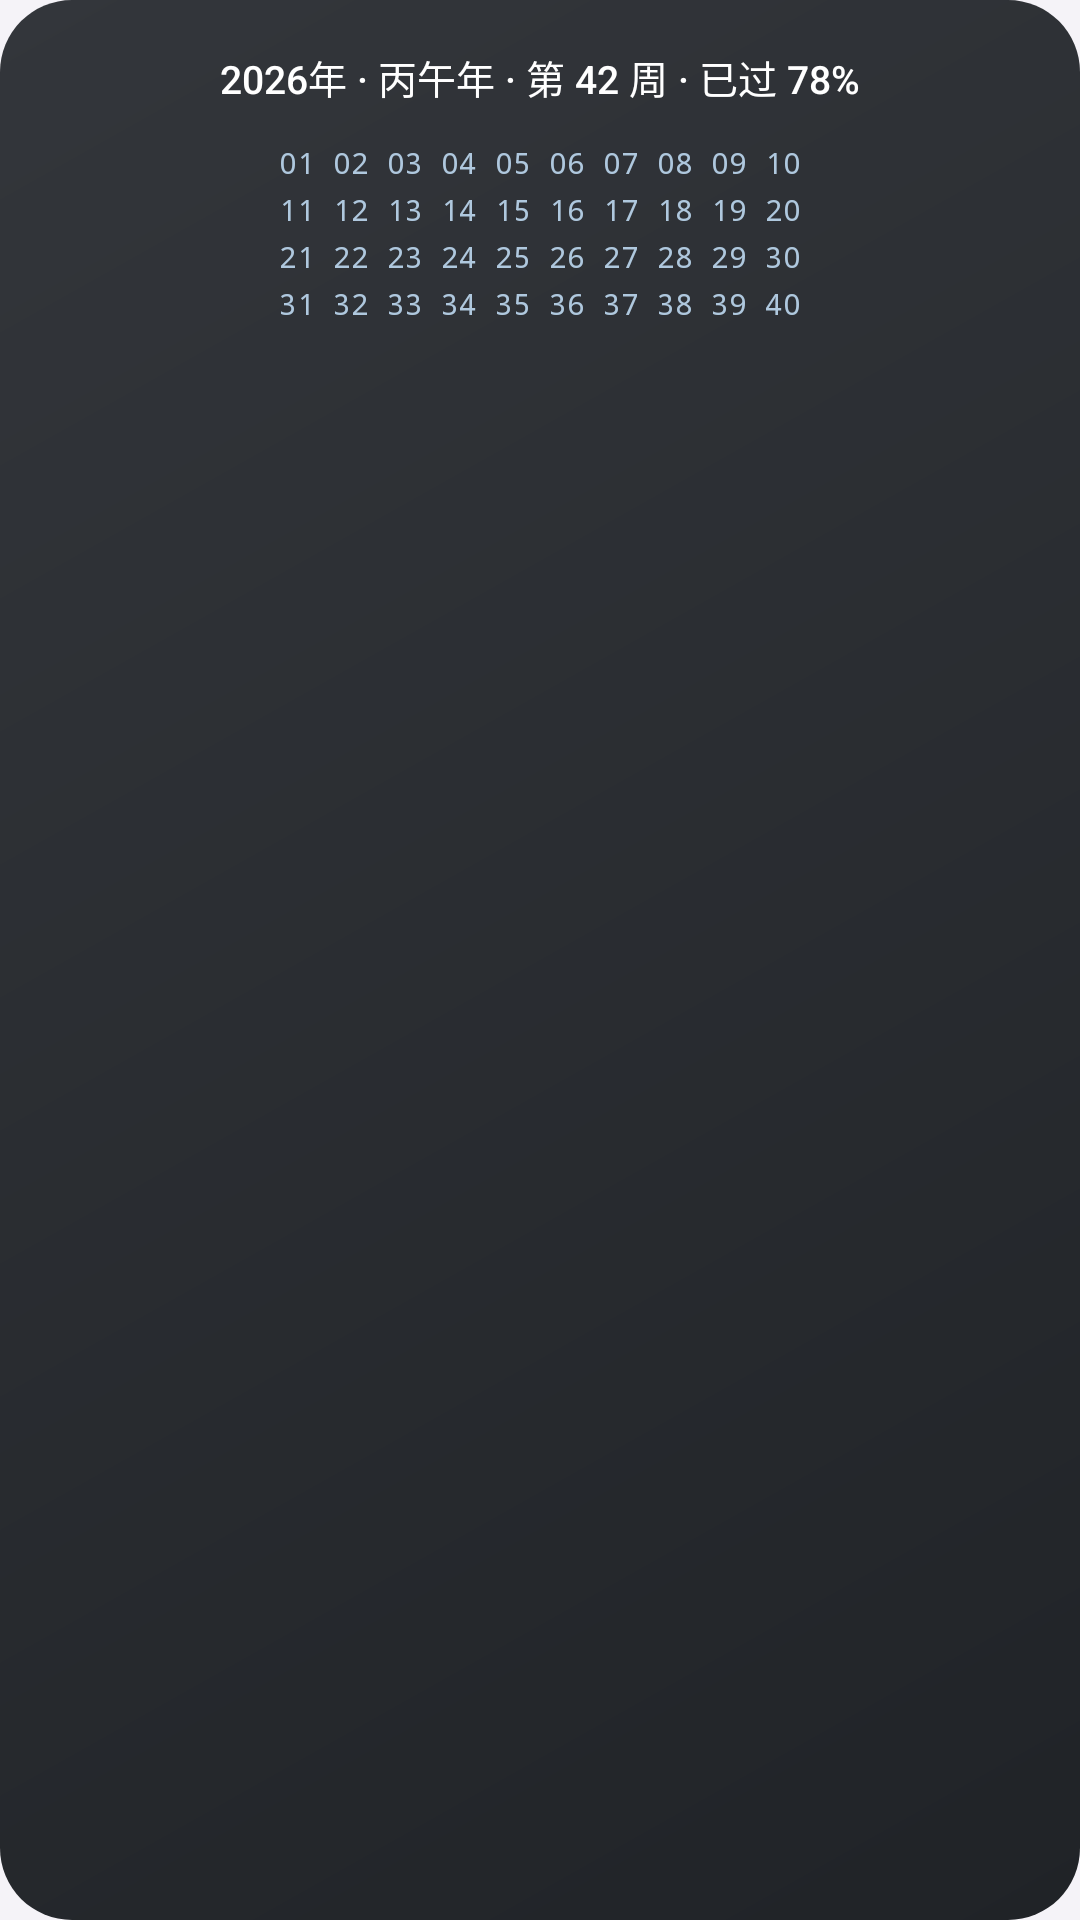

Write the Android layout XML for this screen, with the resource values it uses.
<!-- AndroidManifest.xml: application theme Theme.YearProgress -->
<!-- res/layout/widget_preview_medium.xml -->
<?xml version="1.0" encoding="utf-8"?>
<LinearLayout xmlns:android="http://schemas.android.com/apk/res/android"
    xmlns:tools="http://schemas.android.com/tools"
    android:layout_width="match_parent"
    android:layout_height="match_parent"
    android:background="@drawable/bg_preview_card"
    android:gravity="center_horizontal"
    android:orientation="vertical"
    android:padding="16dp">

    <TextView
        android:layout_width="wrap_content"
        android:layout_height="wrap_content"
        android:fontFamily="sans-serif-medium"
        android:text="@string/preview_medium_header"
        android:textColor="#FFFFFF"
        android:textSize="13sp" />

    <TextView
        android:layout_width="wrap_content"
        android:layout_height="wrap_content"
        android:layout_marginTop="12dp"
        android:fontFamily="monospace"
        android:lineSpacingExtra="4dp"
        android:text="@string/preview_medium_grid"
        android:textColor="#AFC8DE"
        android:textSize="10sp"
        tools:ignore="SmallSp" />
</LinearLayout>
<!-- resources referenced by this layout -->
<resources>
  <!-- drawable bg_preview_card (drawable) -->
  <?xml version="1.0" encoding="utf-8"?>
  <shape xmlns:android="http://schemas.android.com/apk/res/android"
      android:shape="rectangle">
      <gradient
          android:angle="315"
          android:endColor="#202327"
          android:startColor="#33363B" />
      <corners android:radius="24dp" />
  </shape>
  <string name="preview_medium_grid">01  02  03  04  05  06  07  08  09  10\n11  12  13  14  15  16  17  18  19  20\n21  22  23  24  25  26  27  28  29  30\n31  32  33  34  35  36  37  38  39  40</string>
  <string name="preview_medium_header">2026年 · 丙午年 · 第 42 周 · 已过 78%</string>
  <style name="Theme.YearProgress" parent="@android:style/Theme.Material.Light.NoActionBar">
          <item name="android:fontFamily">sans</item>
          <item name="android:windowActionModeOverlay">true</item>
          <item name="android:windowLightStatusBar">true</item>
          <item name="android:navigationBarColor">@color/app_background</item>
          <item name="android:statusBarColor">@color/app_background</item>
          <item name="android:windowBackground">@color/app_background</item>
          <item name="android:colorAccent">@color/app_accent</item>
      </style>
  <color name="app_background">#F5F3F8</color>
  <color name="app_accent">#7042E8</color>
</resources>
